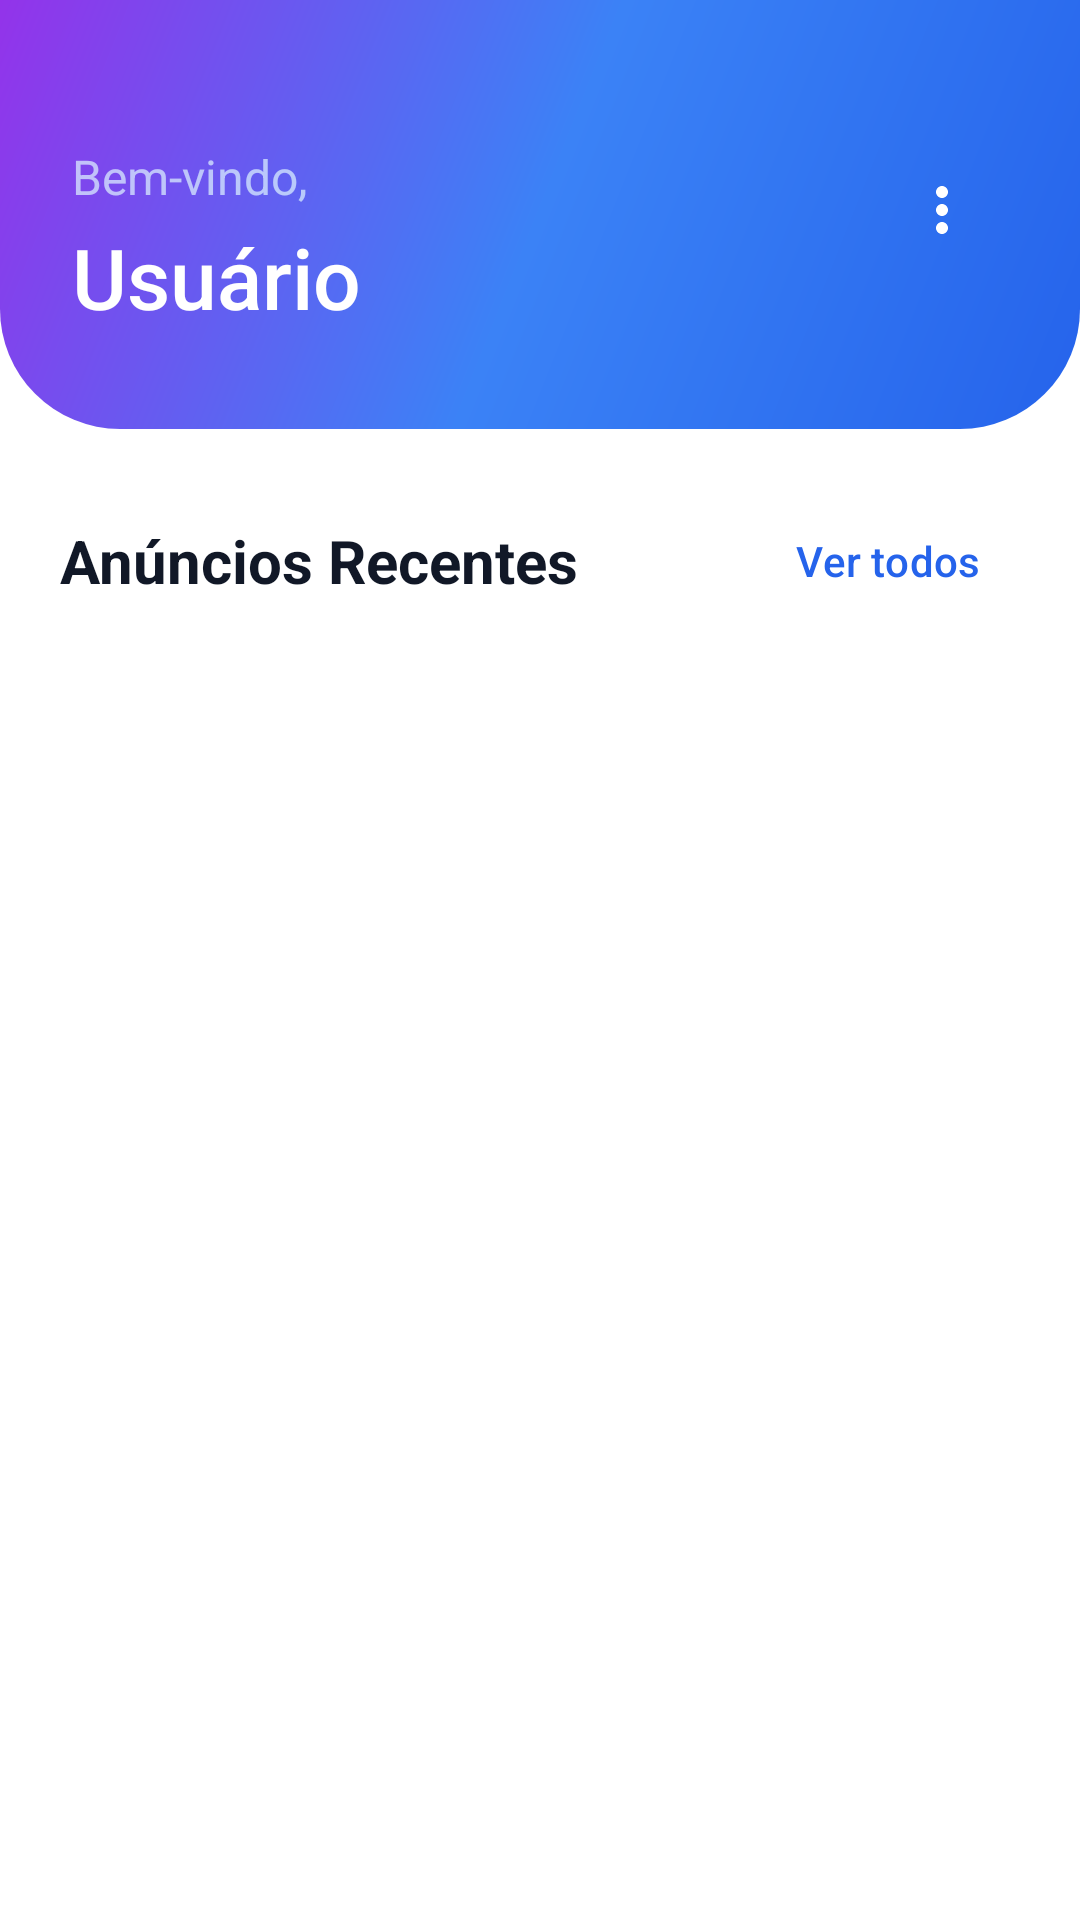

This screen was rendered from an Android layout file. Write that file and the resources it references.
<!-- AndroidManifest.xml: application theme Theme.AnunciosLoc -->
<!-- res/layout/fragment_home.xml -->
<?xml version="1.0" encoding="utf-8"?>
<androidx.core.widget.NestedScrollView xmlns:android="http://schemas.android.com/apk/res/android"
    xmlns:app="http://schemas.android.com/apk/res-auto"
    android:layout_width="match_parent"
    android:layout_height="match_parent"
    android:background="@color/white"
    android:fillViewport="true">

    <LinearLayout
        android:layout_width="match_parent"
        android:layout_height="wrap_content"
        android:orientation="vertical">

        
        <RelativeLayout
            android:layout_width="match_parent"
            android:layout_height="wrap_content"
            android:background="@drawable/bg_gradient_blue_purple"
            android:paddingStart="24dp"
            android:paddingEnd="24dp"
            android:paddingTop="48dp"
            android:paddingBottom="32dp">

            
            <LinearLayout
                android:id="@+id/headerContent"
                android:layout_width="match_parent"
                android:layout_height="wrap_content"
                android:layout_toStartOf="@id/btnMenu"
                android:layout_marginEnd="12dp"
                android:orientation="vertical">

                <TextView
                    android:layout_width="wrap_content"
                    android:layout_height="wrap_content"
                    android:text="Bem-vindo,"
                    android:textColor="#B3E0F7FF"
                    android:textSize="16sp" />

                <TextView
                    android:id="@+id/txtUserName"
                    android:layout_width="wrap_content"
                    android:layout_height="wrap_content"
                    android:layout_marginTop="4dp"
                    android:text="Usuário"
                    android:textColor="@color/white"
                    android:textSize="28sp"
                    android:fontFamily="sans-serif-medium" />
            </LinearLayout>

            
            <ImageButton
                android:id="@+id/btnMenu"
                android:layout_width="44dp"
                android:layout_height="44dp"
                android:layout_alignParentEnd="true"
                android:background="?attr/selectableItemBackgroundBorderless"
                android:src="@drawable/ic_more_vert"
                android:contentDescription="Menu"
                android:padding="10dp"
                android:clickable="true"
                android:focusable="true"
                app:tint="@color/white" />
        </RelativeLayout>

        
        <LinearLayout
            android:layout_width="match_parent"
            android:layout_height="wrap_content"
            android:orientation="vertical"
            android:padding="20dp">

            
            <RelativeLayout
                android:layout_width="match_parent"
                android:layout_height="wrap_content"
                android:layout_marginBottom="16dp">

                <TextView
                    android:layout_width="wrap_content"
                    android:layout_height="wrap_content"
                    android:layout_centerVertical="true"
                    android:text="Anúncios Recentes"
                    android:textColor="@color/gray_900"
                    android:textSize="20sp"
                    android:textStyle="bold" />

                <com.google.android.material.button.MaterialButton
                    android:id="@+id/btnViewAll"
                    android:layout_width="wrap_content"
                    android:layout_height="wrap_content"
                    android:layout_alignParentEnd="true"
                    android:text="Ver todos"
                    android:textAllCaps="false"
                    android:textColor="@color/blue_600"
                    android:textSize="14sp"
                    style="@style/Widget.Material3.Button.TextButton" />
            </RelativeLayout>

            
            <androidx.recyclerview.widget.RecyclerView
                android:id="@+id/recyclerAnnouncements"
                android:layout_width="match_parent"
                android:layout_height="wrap_content"
                android:clipToPadding="false"
                android:nestedScrollingEnabled="false" />

            
            <ProgressBar
                android:id="@+id/progressBar"
                android:layout_width="wrap_content"
                android:layout_height="wrap_content"
                android:layout_gravity="center"
                android:layout_marginTop="32dp"
                android:visibility="gone" />

            
            <LinearLayout
                android:id="@+id/txtEmpty"
                android:layout_width="match_parent"
                android:layout_height="wrap_content"
                android:layout_marginTop="48dp"
                android:gravity="center"
                android:orientation="vertical"
                android:visibility="gone">

                <ImageView
                    android:layout_width="120dp"
                    android:layout_height="120dp"
                    android:src="@drawable/ic_announcement"
                    android:alpha="0.3"
                    app:tint="@color/gray_400" />

                <TextView
                    android:layout_width="wrap_content"
                    android:layout_height="wrap_content"
                    android:layout_marginTop="16dp"
                    android:text="Nenhum anúncio disponível"
                    android:textColor="@color/gray_600"
                    android:textSize="16sp"
                    android:textStyle="bold" />

                <TextView
                    android:layout_width="wrap_content"
                    android:layout_height="wrap_content"
                    android:layout_marginTop="8dp"
                    android:text="Volte mais tarde para ver novos anúncios"
                    android:textColor="@color/gray_400"
                    android:textSize="14sp"
                    android:gravity="center" />
            </LinearLayout>
        </LinearLayout>
    </LinearLayout>
</androidx.core.widget.NestedScrollView>
<!-- resources referenced by this layout -->
<resources>
  <color name="blue_600">#2563EB</color>
  <color name="gray_400">#9CA3AF</color>
  <color name="gray_600">#4B5563</color>
  <color name="gray_900">#111827</color>
  <color name="white">#FFFFFFFF</color>
  <!-- drawable bg_gradient_blue_purple (drawable) -->
  <?xml version="1.0" encoding="utf-8"?>
  <shape xmlns:android="http://schemas.android.com/apk/res/android"
      android:shape="rectangle">
      <gradient
          android:angle="135"
          android:startColor="@color/blue_600"
          android:centerColor="@color/blue_500"
          android:endColor="@color/purple_600"
          android:type="linear" />
      <corners
          android:bottomLeftRadius="40dp"
          android:bottomRightRadius="40dp" />
  </shape>
  <!-- drawable ic_more_vert (drawable) -->
  <vector xmlns:android="http://schemas.android.com/apk/res/android"
      android:width="24dp"
      android:height="24dp"
      android:viewportWidth="24"
      android:viewportHeight="24">
      <path
          android:fillColor="@android:color/white"
          android:pathData="M12,8c1.1,0 2,-0.9 2,-2s-0.9,-2 -2,-2s-2,0.9 -2,2S10.9,8 12,8zM12,10c-1.1,0 -2,0.9 -2,2s0.9,2 2,2s2,-0.9 2,-2S13.1,10 12,10zM12,16c-1.1,0 -2,0.9 -2,2s0.9,2 2,2s2,-0.9 2,-2S13.1,16 12,16z"/>
  </vector>
  <style name="Theme.AnunciosLoc" parent="Base.Theme.AnunciosLoc" />
  <color name="blue_500">#3B82F6</color>
  <color name="purple_600">#9333EA</color>
  <style name="Base.Theme.AnunciosLoc" parent="Theme.Material3.DayNight.NoActionBar">
          
          
      </style>
</resources>
